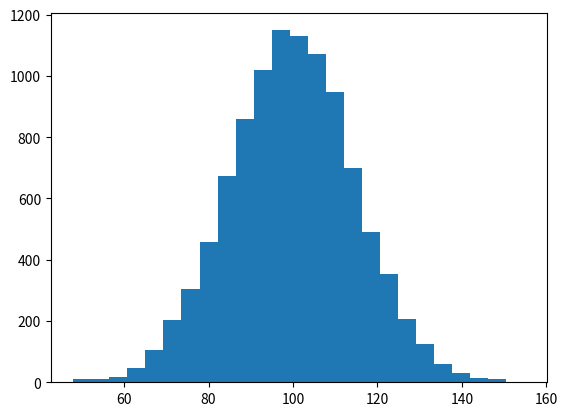

Recreate this plot in Python.
import numpy as np
import matplotlib.pyplot as plt

testVals = np.random.normal(100.0, 15.0, 10000)

print(np.percentile(testVals, 50) == np.median(testVals))
print(np.percentile(testVals, 90))
print(np.percentile(testVals, 30))

plt.hist(testVals, 25)
plt.show()
